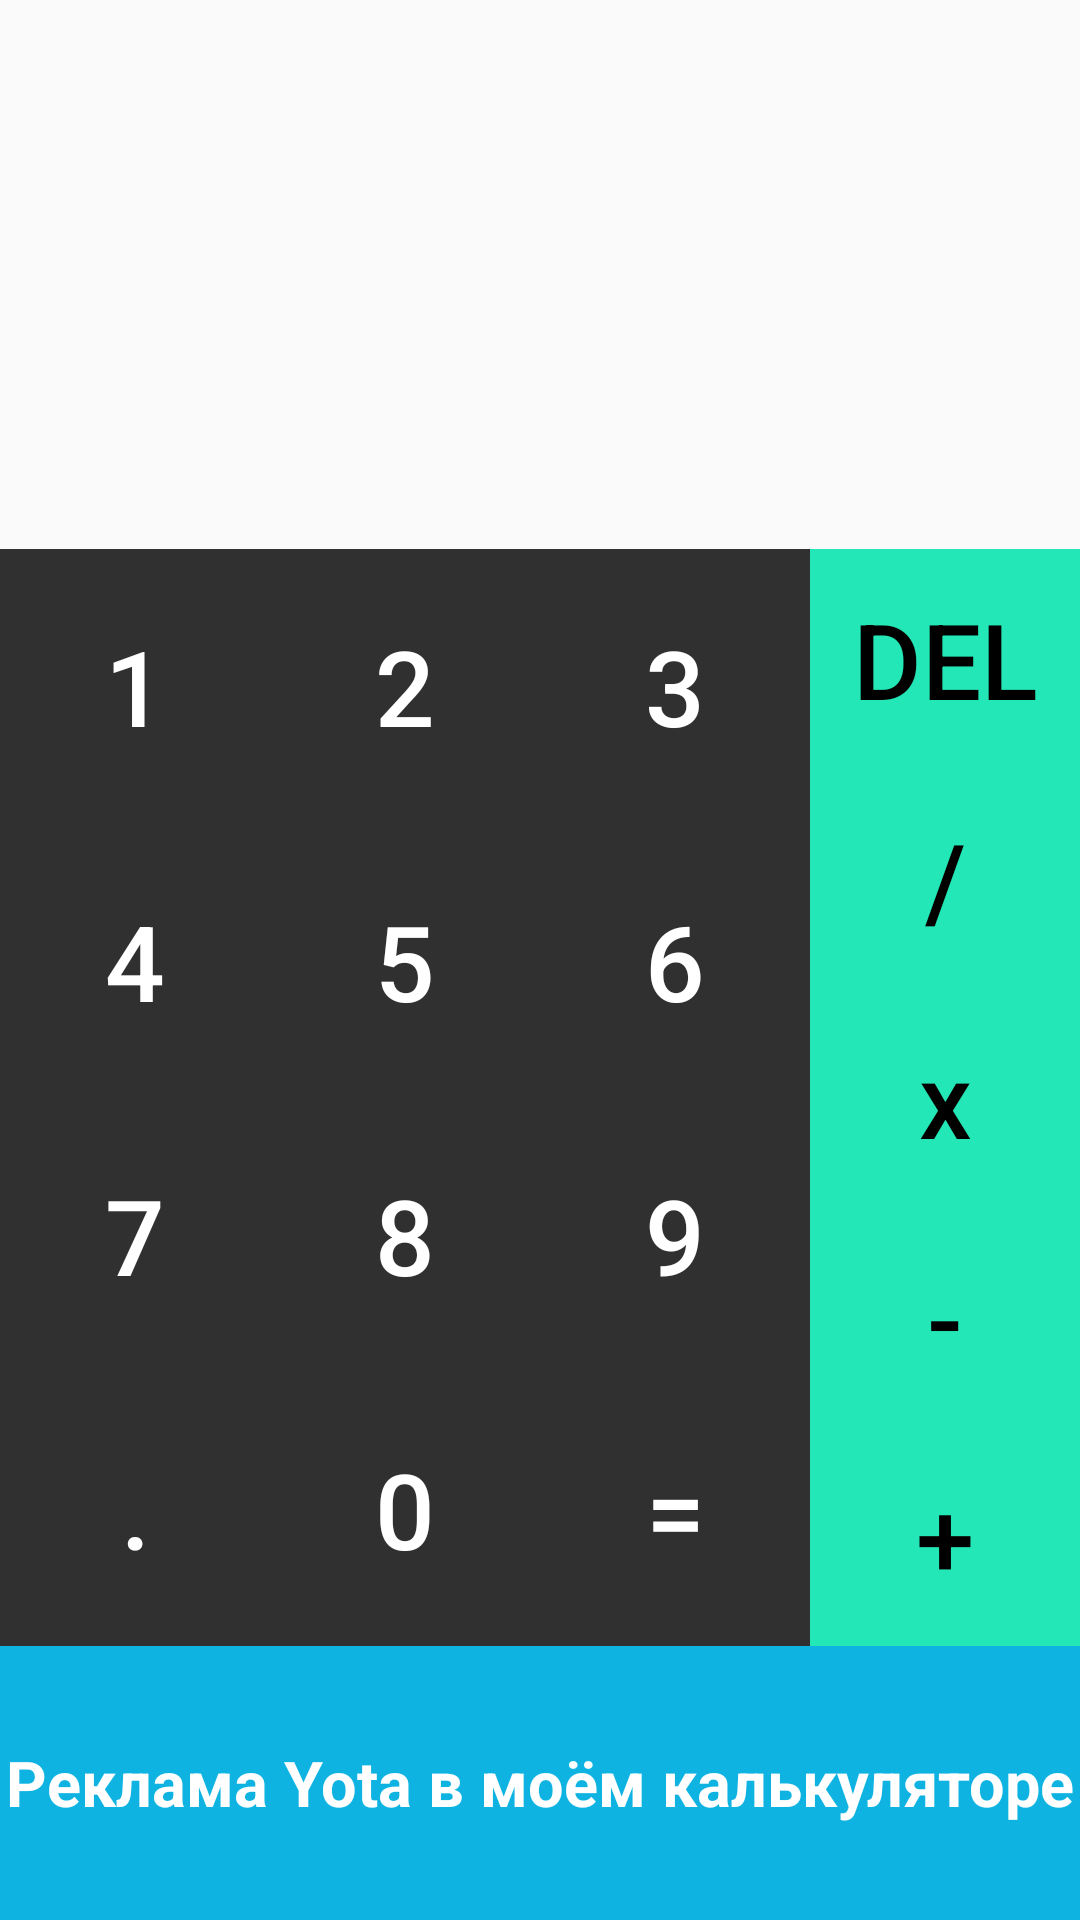

Layout XML and referenced resources for this Android screen:
<!-- AndroidManifest.xml: application theme AppTheme -->
<!-- res/layout/calculator.xml -->
<?xml version="1.0" encoding="utf-8"?>
<android.support.constraint.ConstraintLayout
    xmlns:android="http://schemas.android.com/apk/res/android" android:layout_width="match_parent"
    android:layout_height="match_parent">

    <LinearLayout
        android:layout_width="match_parent"
        android:layout_height="match_parent"
        android:orientation="vertical">

        <TextView
            android:id="@+id/space"
            android:layout_width="match_parent"
            android:layout_height="match_parent"
            android:layout_weight="2"
            android:gravity="right|center_vertical"
            android:textColor="@color/bright_grey"
            android:textSize="40sp" />

        <TextView
            android:id="@+id/input"
            android:gravity="right|center_vertical"
            android:textSize="50sp"
            android:textStyle="bold"
            android:textColor="@color/black"
            android:layout_width="match_parent"
            android:layout_height="match_parent"
            android:layout_weight="2"/>

        <LinearLayout
            android:id="@+id/ll_bts"
            android:layout_width="match_parent"
            android:layout_height="match_parent"
            android:orientation="horizontal"
            android:layout_weight="1">

            <LinearLayout
                android:id="@+id/ll_nums"
                android:layout_width="match_parent"
                android:layout_height="match_parent"
                android:orientation="vertical"
                android:layout_weight="1"
                android:background="@color/deep_grey">

                <LinearLayout
                    android:id="@+id/ll_13"
                    android:layout_width="match_parent"
                    android:layout_height="match_parent"
                    android:orientation="horizontal"
                    android:layout_weight="1">

                    <Button
                        android:id="@+id/bt_1"
                        android:text="1"
                        style="@style/calc_nums"
                        android:layout_width="match_parent"
                        android:layout_height="match_parent"
                        android:layout_weight="1"/>

                    <Button
                        android:id="@+id/bt_2"
                        android:text="2"
                        style="@style/calc_nums"
                        android:layout_width="match_parent"
                        android:layout_height="match_parent"
                        android:layout_weight="1"/>

                    <Button
                        android:id="@+id/bt_3"
                        android:text="3"
                        style="@style/calc_nums"
                        android:layout_width="match_parent"
                        android:layout_height="match_parent"
                        android:layout_weight="1"/>

                </LinearLayout>

                <LinearLayout
                    android:id="@+id/ll_46"
                    android:layout_width="match_parent"
                    android:layout_height="match_parent"
                    android:orientation="horizontal"
                    android:layout_weight="1">

                    <Button
                        android:id="@+id/bt_4"
                        android:text="4"
                        style="@style/calc_nums"
                        android:layout_width="match_parent"
                        android:layout_height="match_parent"
                        android:layout_weight="1"/>

                    <Button
                        android:id="@+id/bt_5"
                        android:text="5"
                        style="@style/calc_nums"
                        android:layout_width="match_parent"
                        android:layout_height="match_parent"
                        android:layout_weight="1"/>

                    <Button
                        android:id="@+id/bt_6"
                        android:text="6"
                        style="@style/calc_nums"
                        android:layout_width="match_parent"
                        android:layout_height="match_parent"
                        android:layout_weight="1"/>

                </LinearLayout>

                <LinearLayout
                    android:id="@+id/ll_79"
                    android:layout_width="match_parent"
                    android:layout_height="match_parent"
                    android:orientation="horizontal"
                    android:layout_weight="1">

                    <Button
                        android:id="@+id/bt_7"
                        android:text="7"
                        style="@style/calc_nums"
                        android:layout_width="match_parent"
                        android:layout_height="match_parent"
                        android:layout_weight="1"/>

                    <Button
                        android:id="@+id/bt_8"
                        android:text="8"
                        style="@style/calc_nums"
                        android:layout_width="match_parent"
                        android:layout_height="match_parent"
                        android:layout_weight="1"/>

                    <Button
                        android:id="@+id/bt_9"
                        android:text="9"
                        style="@style/calc_nums"
                        android:layout_width="match_parent"
                        android:layout_height="match_parent"
                        android:layout_weight="1"/>

                </LinearLayout>

                <LinearLayout
                    android:id="@+id/ll_0"
                    android:layout_width="match_parent"
                    android:layout_height="match_parent"
                    android:orientation="horizontal"
                    android:layout_weight="1">

                    <Button
                        android:id="@+id/bt_comma"
                        style="@style/calc_nums"
                        android:layout_width="match_parent"
                        android:layout_height="match_parent"
                        android:layout_weight="1"
                        android:text="." />

                    <Button
                        android:id="@+id/bt_0"
                        android:text="0"
                        style="@style/calc_nums"
                        android:layout_width="match_parent"
                        android:layout_height="match_parent"
                        android:layout_weight="1"/>

                    <Button
                        android:id="@+id/bt_equall"
                        android:text="="
                        style="@style/calc_nums"
                        android:layout_width="match_parent"
                        android:layout_height="match_parent"
                        android:layout_weight="1"/>

                </LinearLayout>

            </LinearLayout>

            <LinearLayout
                android:id="@+id/ll_buts"
                android:layout_width="match_parent"
                android:layout_height="match_parent"
                android:orientation="vertical"
                android:layout_weight="3"
                android:background="@color/calc">

                <Button
                    android:id="@+id/bt_del"
                    android:text="@string/del"
                    style="@style/calc_buts"
                    android:layout_width="match_parent"
                    android:layout_height="match_parent"
                    android:layout_weight="1"/>

                <Button
                    android:id="@+id/bt_div"
                    android:text="/"
                    style="@style/calc_buts"
                    android:layout_width="match_parent"
                    android:layout_height="match_parent"
                    android:layout_weight="1"/>

                <Button
                    android:id="@+id/bt_mul"
                    style="@style/calc_buts"
                    android:layout_width="match_parent"
                    android:layout_height="match_parent"
                    android:layout_weight="1"
                    android:text="x"
                    android:textAllCaps="false" />

                <Button
                    android:id="@+id/bt_min"
                    android:text="-"
                    style="@style/calc_buts"
                    android:layout_width="match_parent"
                    android:layout_height="match_parent"
                    android:layout_weight="1"/>

                <Button
                    android:id="@+id/bt_plu"
                    android:text="+"
                    style="@style/calc_buts"
                    android:layout_width="match_parent"
                    android:layout_height="match_parent"
                    android:layout_weight="1"/>

            </LinearLayout>
        </LinearLayout>

        <TextView
            android:id="@+id/yota"
            android:layout_width="match_parent"
            android:layout_height="match_parent"
            android:layout_weight="2"
            android:background="@color/yota"
            android:textSize="21sp"
            android:gravity="center"
            android:textStyle="bold"
            android:textColor="@color/white"
            android:text="@string/yota"/>
    </LinearLayout>
</android.support.constraint.ConstraintLayout>
<!-- resources referenced by this layout -->
<resources>
  <color name="black">#000000</color>
  <color name="bright_grey">#808080</color>
  <color name="calc">#23e7b6</color>
  <color name="deep_grey">#303030</color>
  <color name="white">#FFFFFF</color>
  <color name="yota">#0fb3e2</color>
  <string name="del">DEL</string>
  <string name="yota">Реклама Yota в моём калькуляторе</string>
  <style name="calc_buts" parent="Base.Widget.AppCompat.Button.Borderless">
          <item name="android:textSize">35sp</item>
          <item name="android:textColor">@color/black</item>
      </style>
  <style name="calc_nums" parent="Base.Widget.AppCompat.Button.Borderless">
          <item name="android:textSize">35sp</item>
          <item name="android:textColor">@color/white</item>
      </style>
  <style name="AppTheme" parent="Theme.AppCompat.Light.DarkActionBar">
          
          <item name="colorPrimary">@color/grey</item>
          <item name="colorPrimaryDark">@color/black</item>
          <item name="colorAccent">@color/colorAccent</item>
      </style>
  <color name="grey">#404040</color>
  <color name="colorAccent">#FF4081</color>
</resources>
